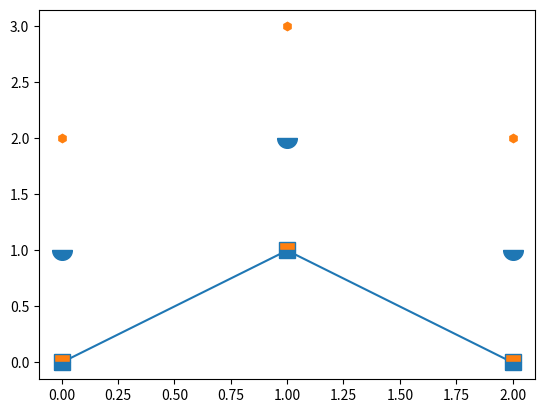

Generate this figure with matplotlib:
# Written by calculate-plot 0.1.0: this script draws the same figure with Matplotlib 3.11.2.
import locale

import matplotlib.pyplot as plt

# Text is shaped for the language of the locale: this is the one the figure was made with.
try:
    locale.setlocale(locale.LC_CTYPE, "C.UTF-8")
except locale.Error:
    locale.setlocale(locale.LC_CTYPE, "C")

plt.rcParams.update({
    'markers.fillstyle': 'bottom',
})
fig, ax = plt.subplots()
ax.plot([0, 1, 2], [0, 1, 0], 's-', markerfacecoloralt='C1', markersize=12)
ax.scatter([0, 1, 2], [1, 2, 1], marker='o', s=200)
ax.plot([0, 1, 2], [2, 3, 2], 'h', fillstyle='full')

if __name__ == "__main__":
    plt.show()
